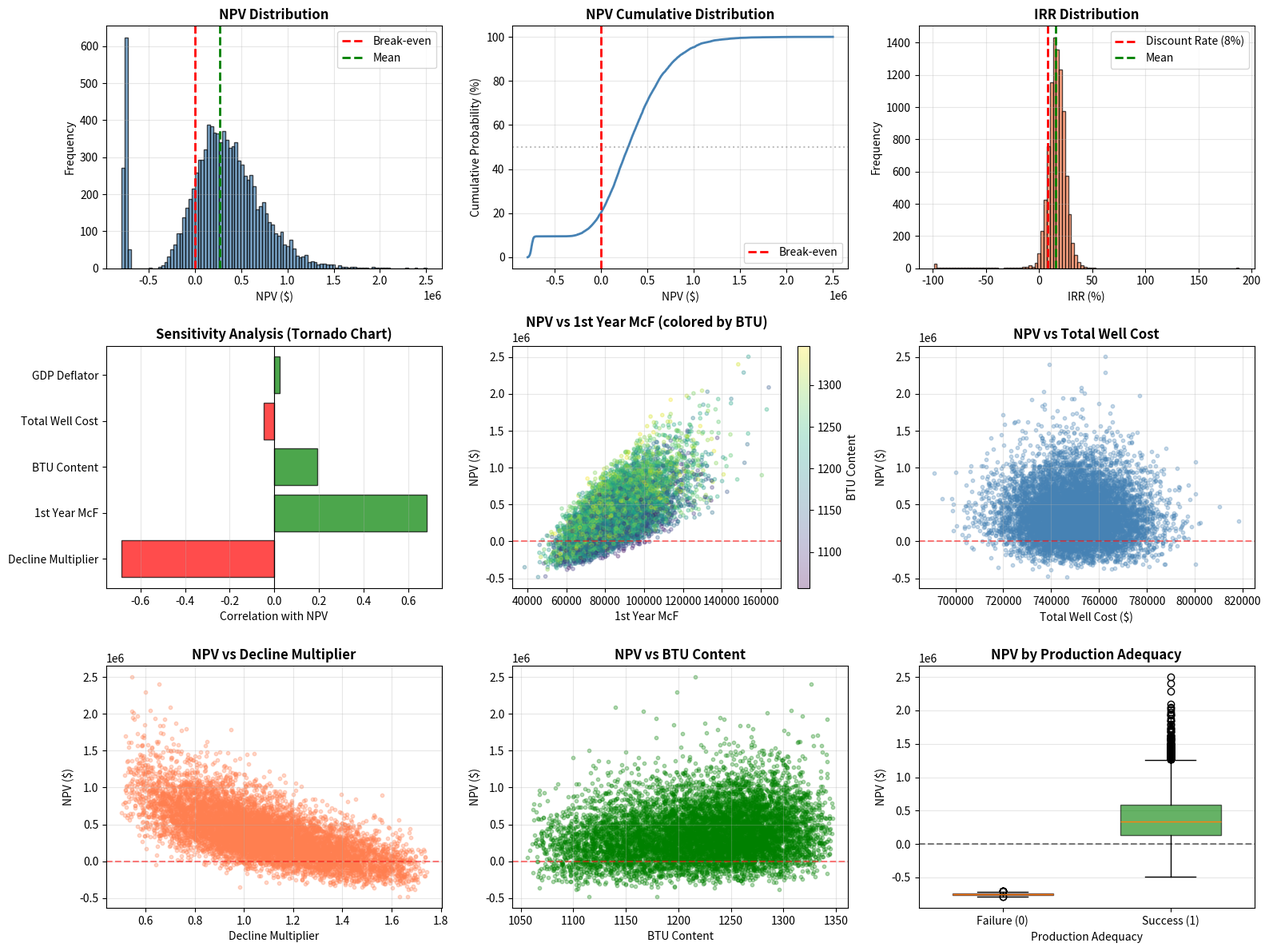

Python code for this plot: (Note: this script raises an exception after producing the figure.)
import numpy as np
import pandas as pd
import matplotlib.pyplot as plt
import seaborn as sns
from scipy import stats
import warnings
warnings.filterwarnings('ignore')

# Set random seed for reproducibility
np.random.seed(42)

# ==================== SIMULATION PARAMETERS ====================
N_ITERATIONS = 10000
N_YEARS = 25
DISCOUNT_RATE = 0.08

# ==================== STATIC PARAMETERS ====================
# Costs and Expenses
INTANGIBLE_COST_PCT = 0.725  # 72.5% of total well cost
MONTHLY_OPERATING_COST = 1000  # $1k per month
ANNUAL_LEASE_EXPENSE = 10000  # $10k per year
INFLATION_FACTOR_WELL = 0.5  # Half of inflation rate for well expense inflation

# Tax Rates
FEDERAL_TAX_RATE = 0.24
STATE_TAX_RATE = 0.045
SEVERANCE_TAX_RATE = 0.034
COUNTY_TAX_RATE = 0.045
ROYALTY_RATE = 0.152344

# Price and Escalation
CURRENT_PRICE_MMBTU = 4.0  # $/MMBTU
PRICE_INCREASE_START_YEAR = 5  # Year 5 (index 4)

# Decline Rates by Year (static, before multiplier)
DECLINE_RATES = {
    1: 0.225,   # 22.5%
    2: 0.175,   # 17.5%
    3: 0.125,   # 12.5%
    4: 0.125,
    5: 0.125,
    6: 0.10,    # 10%
    7: 0.10,
    8: 0.10,
    9: 0.10,
    10: 0.10,
    11: 0.10,
    12: 0.10,
    13: 0.10,
    14: 0.10,
    15: 0.05,   # 5%
    16: 0.05,
    17: 0.05,
    18: 0.05,
    19: 0.05,
    20: 0.05,
    21: 0.05,
    22: 0.05,
    23: 0.05,
    24: 0.05,
}

# ==================== RANDOM VARIABLE DISTRIBUTIONS ====================
def generate_random_variables(n):
    """Generate all random variables for n iterations"""
    
    # 1. GDP Deflator: Normal(3.5%, 95% CI: 3-4%)
    # 95% CI means ±1.96σ = 0.5%, so σ = 0.5/1.96 ≈ 0.255%
    gdp_deflator = np.random.normal(0.035, 0.00255, n)
    
    # 2. Total Well Cost: Normal($750k, 95% CI: ±$30k)
    # σ = 30/1.96 ≈ 15.3k
    total_well_cost = np.random.normal(750000, 15306, n)
    
    # 3. Production Adequacy: Bernoulli(p=0.90)
    production_adequate = np.random.binomial(1, 0.90, n)
    
    # 4. 1st Year McF: Log Normal(85k, sd=15k)
    first_year_mcf = np.random.lognormal(mean=np.log(85000), sigma=15000/85000, size=n)
    
    # 5. Decline Multiplier: triangular(mean=1, 95% low-high: 0.5-1.75)
    decline_multiplier = np.random.triangular(0.5, 1.0, 1.75, n)
    
    # 6. BTU Content: Triangular(low=1055, mode=1260, high=1350)
    btu_content = np.random.triangular(1055, 1260, 1350, n)
    
    return {
        'gdp_deflator': gdp_deflator,
        'total_well_cost': total_well_cost,
        'production_adequate': production_adequate,
        'first_year_mcf': first_year_mcf,
        'decline_multiplier': decline_multiplier,
        'btu_content': btu_content
    }

# ==================== PRODUCTION CALCULATION ====================
def calculate_production(first_year_mcf, decline_multiplier, production_adequate):
    """Calculate annual production for 25 years"""
    production = np.zeros(N_YEARS)
    
    if production_adequate == 0:
        return production  # All zeros if production not adequate
    
    production[0] = first_year_mcf
    
    for year in range(1, N_YEARS):
        year_num = year + 1  # Year 1 = index 0, Year 2 = index 1, etc.
        static_decline = DECLINE_RATES.get(year_num, 0.05)
        effective_decline = static_decline * decline_multiplier
        production[year] = production[year - 1] * (1 - effective_decline)
    
    return production

# ==================== PRICE CALCULATION ====================
def calculate_prices(gdp_deflator):
    """Calculate price per MMBTU for each year with escalation starting year 5"""
    prices = np.zeros(N_YEARS)
    
    for year in range(N_YEARS):
        if year < PRICE_INCREASE_START_YEAR:
            prices[year] = CURRENT_PRICE_MMBTU
        else:
            years_since_increase = year - PRICE_INCREASE_START_YEAR + 1
            prices[year] = CURRENT_PRICE_MMBTU * (1 + gdp_deflator) ** years_since_increase
    
    return prices

# ==================== REVENUE CALCULATION ====================
def calculate_revenue(production_mcf, btu_content, prices):
    """Calculate gross and net revenue"""
    # Convert MCF to MMBTU
    mmbtu = production_mcf * btu_content / 1000
    
    # Gross Revenue
    gross_revenue = mmbtu * prices
    
    # Net Revenue (after royalties)
    net_revenue = gross_revenue * (1 - ROYALTY_RATE)
    
    return gross_revenue, net_revenue

# ==================== COST CALCULATION ====================
def calculate_costs(total_well_cost, gdp_deflator):
    """Calculate initial investment and annual operating costs"""
    # Year 0 Investment
    intangible_cost = total_well_cost * INTANGIBLE_COST_PCT
    tangible_cost = total_well_cost * (1 - INTANGIBLE_COST_PCT)
    
    # Operating Costs (inflated at half the GDP deflator rate)
    annual_operating = np.zeros(N_YEARS)
    inflation_rate_opex = gdp_deflator * INFLATION_FACTOR_WELL
    
    for year in range(N_YEARS):
        annual_operating[year] = (MONTHLY_OPERATING_COST * 12) * (1 + inflation_rate_opex) ** year
    
    return intangible_cost, tangible_cost, annual_operating

# ==================== DEPRECIATION ====================
def calculate_depreciation(intangible_cost, tangible_cost):
    """Calculate annual depreciation"""
    depreciation = np.zeros(N_YEARS)
    
    # Year 0 (index 0): Intangible cost fully expensed
    depreciation[0] = intangible_cost
    
    # Years 1-7 (indices 0-6): Tangible cost straight-line over 7 years
    annual_tangible_depreciation = tangible_cost / 7
    for year in range(7):
        depreciation[year] += annual_tangible_depreciation
    
    return depreciation

# ==================== TAX CALCULATION ====================
def calculate_taxes(gross_revenue, net_revenue, operating_costs, lease_expense, 
                   depreciation, production_adequate):
    """Calculate taxes per the provided formula"""
    
    if production_adequate == 0:
        return np.zeros(N_YEARS), np.zeros(N_YEARS), np.zeros(N_YEARS), np.zeros(N_YEARS)
    
    # Severance Tax (on gross revenue)
    severance_tax = gross_revenue * SEVERANCE_TAX_RATE
    
    # County Tax (on gross revenue)
    county_tax = gross_revenue * COUNTY_TAX_RATE
    
    # Profit Before Tax
    profit_before_tax = net_revenue - operating_costs - lease_expense - county_tax
    
    # Depletion = min(0.5 * profit_before_tax, 0.15 * net_revenue)
    depletion = np.minimum(0.5 * profit_before_tax, 0.15 * net_revenue)
    depletion = np.maximum(depletion, 0)  # Cannot be negative
    
    # State Income Tax = state_rate × (profit_before_tax - depletion) - 0.5 × severance_tax
    state_income_tax = STATE_TAX_RATE * (profit_before_tax - depletion) - 0.5 * severance_tax
    state_income_tax = np.maximum(state_income_tax, 0)  # Cannot be negative
    
    # Federal Income Tax = federal_rate × (profit_before_tax - depletion - state_income_tax)
    federal_income_tax = FEDERAL_TAX_RATE * (profit_before_tax - depletion - state_income_tax)
    federal_income_tax = np.maximum(federal_income_tax, 0)  # Cannot be negative
    
    return severance_tax, county_tax, state_income_tax, federal_income_tax

# ==================== CASH FLOW CALCULATION ====================
def calculate_cash_flows(gross_revenue, net_revenue, operating_costs, lease_expense,
                        severance_tax, county_tax, state_income_tax, federal_income_tax,
                        total_well_cost, production_adequate):
    """Calculate annual cash flows"""
    
    cash_flows = np.zeros(N_YEARS + 1)  # Include Year 0
    
    # Year 0: Initial Investment (negative)
    cash_flows[0] = -total_well_cost
    
    if production_adequate == 0:
        return cash_flows  # Only initial investment, no other cash flows
    
    # Years 1-25
    for year in range(N_YEARS):
        cf = (net_revenue[year] 
              - operating_costs[year] 
              - lease_expense 
              - severance_tax[year]
              - county_tax[year]
              - state_income_tax[year] 
              - federal_income_tax[year])
        cash_flows[year + 1] = cf
    
    return cash_flows

# ==================== NPV CALCULATION ====================
def calculate_npv(cash_flows, discount_rate):
    """Calculate Net Present Value"""
    npv = 0
    for year, cf in enumerate(cash_flows):
        npv += cf / (1 + discount_rate) ** year
    return npv

# ==================== IRR CALCULATION ====================
def calculate_irr(cash_flows, max_iterations=1000):
    """Calculate Internal Rate of Return using Newton-Raphson method"""
    # If all cash flows are zero or negative, IRR is undefined
    if np.sum(cash_flows[1:]) <= 0:
        return np.nan
    
    # Initial guess
    irr = 0.1
    
    for _ in range(max_iterations):
        # Calculate NPV at current IRR
        npv = sum(cf / (1 + irr) ** i for i, cf in enumerate(cash_flows))
        
        # Calculate derivative of NPV
        dnpv = sum(-i * cf / (1 + irr) ** (i + 1) for i, cf in enumerate(cash_flows))
        
        # Avoid division by zero
        if abs(dnpv) < 1e-10:
            break
        
        # Newton-Raphson update
        irr_new = irr - npv / dnpv
        
        # Check for convergence
        if abs(irr_new - irr) < 1e-6:
            return irr_new
        
        irr = irr_new
        
        # Keep IRR in reasonable bounds
        if irr < -0.99:
            irr = -0.99
        elif irr > 10:
            return np.nan
    
    return irr

# ==================== MAIN SIMULATION ====================
def run_simulation():
    """Run Monte Carlo simulation"""
    print("Generating random variables...")
    random_vars = generate_random_variables(N_ITERATIONS)
    
    # Storage for results
    npv_results = np.zeros(N_ITERATIONS)
    irr_results = np.zeros(N_ITERATIONS)
    
    # Storage for sensitivity analysis
    sensitivity_data = []
    
    print("Running simulation...")
    for i in range(N_ITERATIONS):
        if (i + 1) % 1000 == 0:
            print(f"  Iteration {i + 1}/{N_ITERATIONS}")
        
        # Extract random variables for this iteration
        gdp_def = random_vars['gdp_deflator'][i]
        well_cost = random_vars['total_well_cost'][i]
        prod_adequate = random_vars['production_adequate'][i]
        first_mcf = random_vars['first_year_mcf'][i]
        decline_mult = random_vars['decline_multiplier'][i]
        btu = random_vars['btu_content'][i]
        
        # Calculate production
        production = calculate_production(first_mcf, decline_mult, prod_adequate)
        
        # Calculate prices
        prices = calculate_prices(gdp_def)
        
        # Calculate revenue
        gross_rev, net_rev = calculate_revenue(production, btu, prices)
        
        # Calculate costs
        intangible, tangible, operating = calculate_costs(well_cost, gdp_def)
        
        # Calculate depreciation
        depreciation = calculate_depreciation(intangible, tangible)
        
        # Calculate taxes
        sev_tax, county_tax, state_tax, fed_tax = calculate_taxes(
            gross_rev, net_rev, operating, ANNUAL_LEASE_EXPENSE, depreciation, prod_adequate
        )
        
        # Calculate cash flows
        cash_flows = calculate_cash_flows(
            gross_rev, net_rev, operating, ANNUAL_LEASE_EXPENSE,
            sev_tax, county_tax, state_tax, fed_tax, well_cost, prod_adequate
        )
        
        # Calculate NPV and IRR
        npv = calculate_npv(cash_flows, DISCOUNT_RATE)
        irr = calculate_irr(cash_flows)
        
        npv_results[i] = npv
        irr_results[i] = irr
        
        # Store for sensitivity analysis
        sensitivity_data.append({
            'npv': npv,
            'irr': irr,
            'gdp_deflator': gdp_def,
            'total_well_cost': well_cost,
            'production_adequate': prod_adequate,
            'first_year_mcf': first_mcf,
            'decline_multiplier': decline_mult,
            'btu_content': btu
        })
    
    print("Simulation complete!")
    return npv_results, irr_results, pd.DataFrame(sensitivity_data)

# ==================== RESULTS ANALYSIS ====================
def analyze_results(npv_results, irr_results, sensitivity_df):
    """Analyze and display simulation results"""
    
    print("\n" + "="*70)
    print("MONTE CARLO SIMULATION RESULTS")
    print("="*70)
    
    # NPV Statistics
    print("\nNET PRESENT VALUE (NPV) STATISTICS:")
    print(f"  Mean NPV:           ${npv_results.mean():,.2f}")
    print(f"  Median NPV:         ${np.median(npv_results):,.2f}")
    print(f"  Std Dev:            ${npv_results.std():,.2f}")
    print(f"  Min NPV:            ${npv_results.min():,.2f}")
    print(f"  Max NPV:            ${npv_results.max():,.2f}")
    print(f"  P10 (90th %ile):    ${np.percentile(npv_results, 90):,.2f}")
    print(f"  P50 (50th %ile):    ${np.percentile(npv_results, 50):,.2f}")
    print(f"  P90 (10th %ile):    ${np.percentile(npv_results, 10):,.2f}")
    print(f"  Probability NPV>0:  {(npv_results > 0).sum() / N_ITERATIONS * 100:.1f}%")
    
    # IRR Statistics (excluding NaN values)
    valid_irr = irr_results[~np.isnan(irr_results)]
    print("\nINTERNAL RATE OF RETURN (IRR) STATISTICS:")
    print(f"  Valid IRR Count:    {len(valid_irr)} ({len(valid_irr)/N_ITERATIONS*100:.1f}%)")
    if len(valid_irr) > 0:
        print(f"  Mean IRR:           {valid_irr.mean()*100:.2f}%")
        print(f"  Median IRR:         {np.median(valid_irr)*100:.2f}%")
        print(f"  Std Dev:            {valid_irr.std()*100:.2f}%")
        print(f"  Min IRR:            {valid_irr.min()*100:.2f}%")
        print(f"  Max IRR:            {valid_irr.max()*100:.2f}%")
        print(f"  P10 (90th %ile):    {np.percentile(valid_irr, 90)*100:.2f}%")
        print(f"  P50 (50th %ile):    {np.percentile(valid_irr, 50)*100:.2f}%")
        print(f"  P90 (10th %ile):    {np.percentile(valid_irr, 10)*100:.2f}%")
        print(f"  Probability IRR>8%: {(valid_irr > 0.08).sum() / len(valid_irr) * 100:.1f}%")
    
    print("\n" + "="*70)
    
    return valid_irr

# ==================== SENSITIVITY ANALYSIS ====================
def sensitivity_analysis(sensitivity_df):
    """Perform correlation-based sensitivity analysis"""
    
    # Filter to only successful projects for meaningful correlation
    success_df = sensitivity_df[sensitivity_df['production_adequate'] == 1].copy()
    
    print("\nSENSITIVITY ANALYSIS (Correlation with NPV):")
    print("-" * 70)
    
    variables = ['gdp_deflator', 'total_well_cost', 'first_year_mcf', 
                 'decline_multiplier', 'btu_content']
    var_labels = ['GDP Deflator', 'Total Well Cost', '1st Year McF', 
                  'Decline Multiplier', 'BTU Content']
    
    correlations = []
    for var, label in zip(variables, var_labels):
        corr = success_df['npv'].corr(success_df[var])
        correlations.append((label, corr))
        print(f"  {label:20s}: {corr:+.3f}")
    
    # Also show production adequacy impact
    overall_mean_npv = sensitivity_df['npv'].mean()
    success_mean_npv = success_df['npv'].mean()
    failure_mean_npv = sensitivity_df[sensitivity_df['production_adequate'] == 0]['npv'].mean()
    
    print(f"\n  Production Adequacy Impact:")
    print(f"    Mean NPV (Success):  ${success_mean_npv:,.2f}")
    print(f"    Mean NPV (Failure):  ${failure_mean_npv:,.2f}")
    print(f"    Difference:          ${success_mean_npv - failure_mean_npv:,.2f}")
    
    return correlations, success_df

# ==================== VISUALIZATION ====================
def create_visualizations(npv_results, irr_results, correlations, sensitivity_df):
    """Create visualization plots"""
    
    fig = plt.figure(figsize=(16, 12))
    
    # 1. NPV Distribution
    ax1 = plt.subplot(3, 3, 1)
    ax1.hist(npv_results, bins=100, edgecolor='black', alpha=0.7, color='steelblue')
    ax1.axvline(0, color='red', linestyle='--', linewidth=2, label='Break-even')
    ax1.axvline(np.mean(npv_results), color='green', linestyle='--', linewidth=2, label='Mean')
    ax1.set_xlabel('NPV ($)', fontsize=10)
    ax1.set_ylabel('Frequency', fontsize=10)
    ax1.set_title('NPV Distribution', fontsize=12, fontweight='bold')
    ax1.legend()
    ax1.grid(True, alpha=0.3)
    
    # 2. NPV Cumulative Distribution
    ax2 = plt.subplot(3, 3, 2)
    sorted_npv = np.sort(npv_results)
    cumulative = np.arange(1, len(sorted_npv) + 1) / len(sorted_npv) * 100
    ax2.plot(sorted_npv, cumulative, linewidth=2, color='steelblue')
    ax2.axvline(0, color='red', linestyle='--', linewidth=2, label='Break-even')
    ax2.axhline(50, color='gray', linestyle=':', alpha=0.5)
    ax2.set_xlabel('NPV ($)', fontsize=10)
    ax2.set_ylabel('Cumulative Probability (%)', fontsize=10)
    ax2.set_title('NPV Cumulative Distribution', fontsize=12, fontweight='bold')
    ax2.legend()
    ax2.grid(True, alpha=0.3)
    
    # 3. IRR Distribution
    ax3 = plt.subplot(3, 3, 3)
    valid_irr = irr_results[~np.isnan(irr_results)]
    if len(valid_irr) > 0:
        ax3.hist(valid_irr * 100, bins=100, edgecolor='black', alpha=0.7, color='coral')
        ax3.axvline(8, color='red', linestyle='--', linewidth=2, label='Discount Rate (8%)')
        ax3.axvline(np.mean(valid_irr) * 100, color='green', linestyle='--', linewidth=2, label='Mean')
        ax3.set_xlabel('IRR (%)', fontsize=10)
        ax3.set_ylabel('Frequency', fontsize=10)
        ax3.set_title('IRR Distribution', fontsize=12, fontweight='bold')
        ax3.legend()
        ax3.grid(True, alpha=0.3)
    
    # 4. Sensitivity Analysis - Tornado Chart
    ax4 = plt.subplot(3, 3, 4)
    labels, corrs = zip(*sorted(correlations, key=lambda x: abs(x[1]), reverse=True))
    colors = ['green' if c > 0 else 'red' for c in corrs]
    y_pos = np.arange(len(labels))
    ax4.barh(y_pos, corrs, color=colors, alpha=0.7, edgecolor='black')
    ax4.set_yticks(y_pos)
    ax4.set_yticklabels(labels)
    ax4.set_xlabel('Correlation with NPV', fontsize=10)
    ax4.set_title('Sensitivity Analysis (Tornado Chart)', fontsize=12, fontweight='bold')
    ax4.axvline(0, color='black', linewidth=0.8)
    ax4.grid(True, alpha=0.3, axis='x')
    
    # 5. NPV vs First Year McF
    ax5 = plt.subplot(3, 3, 5)
    success_df = sensitivity_df[sensitivity_df['production_adequate'] == 1]
    scatter = ax5.scatter(success_df['first_year_mcf'], success_df['npv'], 
                         alpha=0.3, s=10, c=success_df['btu_content'], cmap='viridis')
    ax5.set_xlabel('1st Year McF', fontsize=10)
    ax5.set_ylabel('NPV ($)', fontsize=10)
    ax5.set_title('NPV vs 1st Year McF (colored by BTU)', fontsize=12, fontweight='bold')
    plt.colorbar(scatter, ax=ax5, label='BTU Content')
    ax5.grid(True, alpha=0.3)
    ax5.axhline(0, color='red', linestyle='--', alpha=0.5)
    
    # 6. NPV vs Well Cost
    ax6 = plt.subplot(3, 3, 6)
    ax6.scatter(success_df['total_well_cost'], success_df['npv'], 
               alpha=0.3, s=10, color='steelblue')
    ax6.set_xlabel('Total Well Cost ($)', fontsize=10)
    ax6.set_ylabel('NPV ($)', fontsize=10)
    ax6.set_title('NPV vs Total Well Cost', fontsize=12, fontweight='bold')
    ax6.grid(True, alpha=0.3)
    ax6.axhline(0, color='red', linestyle='--', alpha=0.5)
    
    # 7. NPV vs Decline Multiplier
    ax7 = plt.subplot(3, 3, 7)
    ax7.scatter(success_df['decline_multiplier'], success_df['npv'], 
               alpha=0.3, s=10, color='coral')
    ax7.set_xlabel('Decline Multiplier', fontsize=10)
    ax7.set_ylabel('NPV ($)', fontsize=10)
    ax7.set_title('NPV vs Decline Multiplier', fontsize=12, fontweight='bold')
    ax7.grid(True, alpha=0.3)
    ax7.axhline(0, color='red', linestyle='--', alpha=0.5)
    
    # 8. NPV vs BTU Content
    ax8 = plt.subplot(3, 3, 8)
    ax8.scatter(success_df['btu_content'], success_df['npv'], 
               alpha=0.3, s=10, color='green')
    ax8.set_xlabel('BTU Content', fontsize=10)
    ax8.set_ylabel('NPV ($)', fontsize=10)
    ax8.set_title('NPV vs BTU Content', fontsize=12, fontweight='bold')
    ax8.grid(True, alpha=0.3)
    ax8.axhline(0, color='red', linestyle='--', alpha=0.5)
    
    # 9. Production Adequacy Impact
    ax9 = plt.subplot(3, 3, 9)
    prod_groups = sensitivity_df.groupby('production_adequate')['npv'].apply(list)
    box_data = [prod_groups[0], prod_groups[1]]
    bp = ax9.boxplot(box_data, labels=['Failure (0)', 'Success (1)'], 
                     patch_artist=True, widths=0.6)
    bp['boxes'][0].set_facecolor('red')
    bp['boxes'][1].set_facecolor('green')
    for box in bp['boxes']:
        box.set_alpha(0.6)
    ax9.set_ylabel('NPV ($)', fontsize=10)
    ax9.set_xlabel('Production Adequacy', fontsize=10)
    ax9.set_title('NPV by Production Adequacy', fontsize=12, fontweight='bold')
    ax9.axhline(0, color='black', linestyle='--', alpha=0.5)
    ax9.grid(True, alpha=0.3, axis='y')
    
    plt.tight_layout()
    plt.savefig('/Users/santiagoriverabarbosa/desktop/darden/Q3/DA1/MonteCarloSimulator/monte_carlo_results.png', dpi=300, bbox_inches='tight')
    print("\nVisualization saved to: monte_carlo_results.png")
    
    return fig

# ==================== EXPORT RESULTS ====================
def export_results(npv_results, irr_results, sensitivity_df):
    """Export results to Excel"""

    with pd.ExcelWriter('/Users/santiagoriverabarbosa/desktop/darden/q3/da1/MonteCarloSimulator/monte_carlo_results.xlsx', engine='openpyxl') as writer:
        # Summary Statistics
        summary_data = {
            'Metric': ['Mean', 'Median', 'Std Dev', 'Min', 'Max', 
                      'P10 (90th %ile)', 'P50 (Median)', 'P90 (10th %ile)',
                      'Probability > 0'],
            'NPV ($)': [
                npv_results.mean(),
                np.median(npv_results),
                npv_results.std(),
                npv_results.min(),
                npv_results.max(),
                np.percentile(npv_results, 90),
                np.percentile(npv_results, 50),
                np.percentile(npv_results, 10),
                (npv_results > 0).sum() / N_ITERATIONS
            ]
        }
        
        valid_irr = irr_results[~np.isnan(irr_results)]
        summary_data['IRR (%)'] = [
            valid_irr.mean() * 100 if len(valid_irr) > 0 else np.nan,
            np.median(valid_irr) * 100 if len(valid_irr) > 0 else np.nan,
            valid_irr.std() * 100 if len(valid_irr) > 0 else np.nan,
            valid_irr.min() * 100 if len(valid_irr) > 0 else np.nan,
            valid_irr.max() * 100 if len(valid_irr) > 0 else np.nan,
            np.percentile(valid_irr, 90) * 100 if len(valid_irr) > 0 else np.nan,
            np.percentile(valid_irr, 50) * 100 if len(valid_irr) > 0 else np.nan,
            np.percentile(valid_irr, 10) * 100 if len(valid_irr) > 0 else np.nan,
            (valid_irr > 0.08).sum() / len(valid_irr) if len(valid_irr) > 0 else np.nan
        ]
        
        summary_df = pd.DataFrame(summary_data)
        summary_df.to_excel(writer, sheet_name='Summary', index=False)
        
        # Full Results
        results_df = pd.DataFrame({
            'Iteration': range(1, N_ITERATIONS + 1),
            'NPV ($)': npv_results,
            'IRR (%)': irr_results * 100
        })
        results_df.to_excel(writer, sheet_name='Full Results', index=False)
        
        # Sensitivity Data
        sensitivity_export = sensitivity_df.copy()
        sensitivity_export['irr'] = sensitivity_export['irr'] * 100
        sensitivity_export.to_excel(writer, sheet_name='Sensitivity Data', index=False)
    
    print("Results exported to: monte_carlo_results.xlsx")

# ==================== MAIN EXECUTION ====================
if __name__ == "__main__":
    print("="*70)
    print("OIL & GAS PROJECT - MONTE CARLO SIMULATION")
    print("="*70)
    print(f"Number of Iterations: {N_ITERATIONS:,}")
    print(f"Project Duration: {N_YEARS} years")
    print(f"Discount Rate: {DISCOUNT_RATE*100}%")
    print("="*70)
    
    # Run simulation
    npv_results, irr_results, sensitivity_df = run_simulation()
    
    # Analyze results
    valid_irr = analyze_results(npv_results, irr_results, sensitivity_df)
    
    # Sensitivity analysis
    correlations, success_df = sensitivity_analysis(sensitivity_df)
    
    # Create visualizations
    fig = create_visualizations(npv_results, irr_results, correlations, sensitivity_df)
    
    # Export results
    export_results(npv_results, irr_results, sensitivity_df)
    
    print("\n" + "="*70)
    print("SIMULATION COMPLETE!")
    print("="*70)
    print("\nFiles created:")
    print("  1. monte_carlo_results.png  - Visualization dashboard")
    print("  2. monte_carlo_results.xlsx - Detailed results spreadsheet")
    print("="*70)
